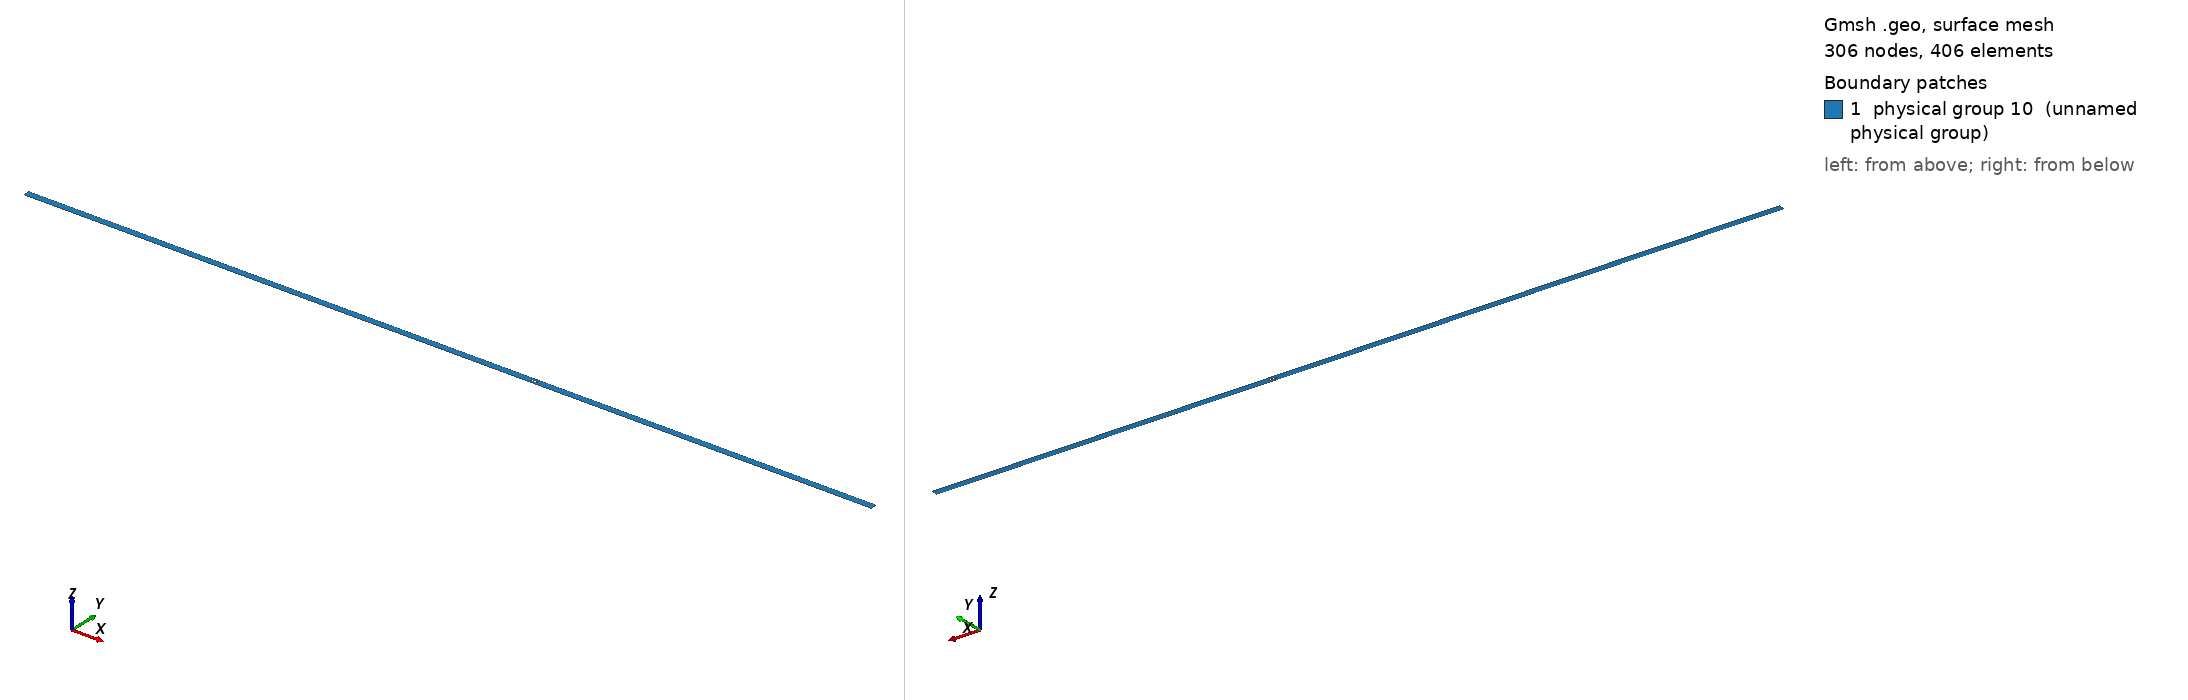

Gmsh geometry script, surface-meshed: 306 nodes, 406 surface elements. Boundary patches (legend numbers): 1 physical group 10 (unnamed physical group). Left view from above one corner, right view from below the opposite corner. Legend entries are the model's physical surfaces. The drawing asked Gmsh for element sizes between 1% and 20% of the model's largest extent; the script's own settings can give other sizes.

=== Obs_Poutre.geo (drawn) ===
// Rafinement du maillage
h = 0.01;

// Toutes les valeurs sont en mètre

// Longueur du bassin
L = 5;
//Largeur du bassin
l = 3.7e-2;



// Définition des points
Point(1) = {-L, l, 0.0, h};
Point(2) = {L, l, 0.0, h};
Point(3) = {L, -l, 0.0, h};
Point(4) = {-L, -l, 0.0, h};
Point(5) = {0.0, l, 0.0, h};
Point(6) = {0.0, -l, 0.0, h};

//Point obstacle
Point(8) = {1-0.04, -1.25e-2, 0.0, h};
Point(9) = {1-0.04, 1.25e-2, 0.0, h};
Point(10) = {1+0.04, 1.25e-2, 0.0, h};
Point(11) = {1+0.04, -1.25e-2, 0.0, h};

// Définition des segments délimitant le domaine
Line(1) = {1, 5};
Line(2) = {5, 2};
Line(3) = {3, 2};
Line(4) = {4, 1};
Line(5) = {6, 5};
Line(6) = {3, 6};
Line(7) = {6, 4};

//Obstacle
Line(8) = {8, 9};
Line(9) = {9, 10};
Line(10) = {11, 10};
Line(11) = {11, 8};

// Définition du bord du domaine
Curve Loop(1) = {4, 1, -5, 7};
Curve Loop(2) = {5, 2, -3, 6};

// Bord de l'obstacle
Curve Loop(3) = {8, 9, -10, 11};

//Condition de bord
Physical Curve(1) = {1, 2, 6, 7};
Physical Curve(2) = {3, 4};

// Définition bord et surface obtacle
Physical Curve(4) = {8, 9, -10, 11};

//Condition de surface
Physical Surface(10) = {1, 2, 4};

// Définition de la surface du domaine
Plane Surface(1) = {1};
Plane Surface(2) = {2, 3};
